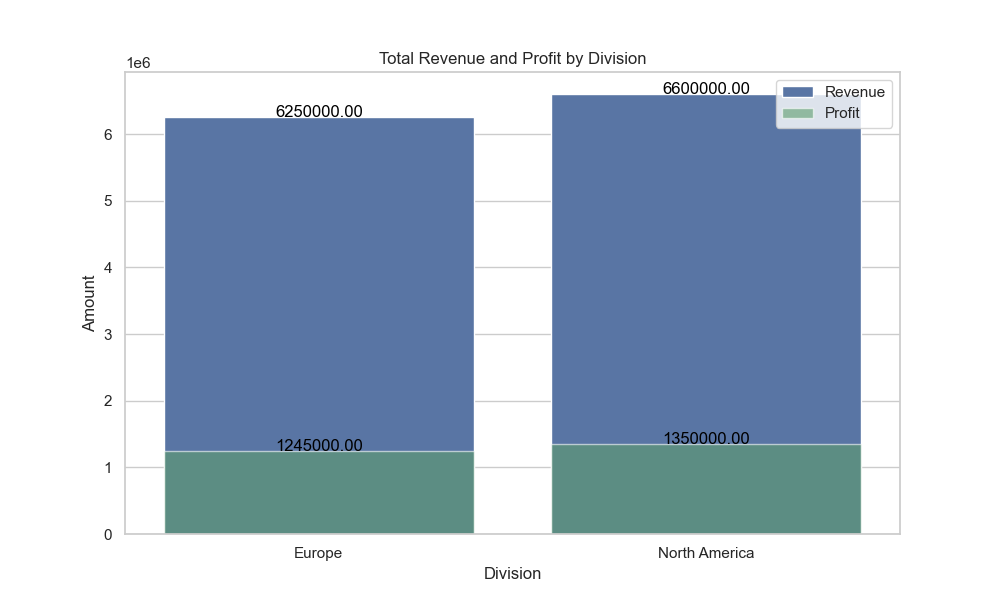

Values plotted in this chart, from the file beside it:
Division, Revenue, Profit
Europe, 6250000, 1245000
North America, 6600000, 1350000
